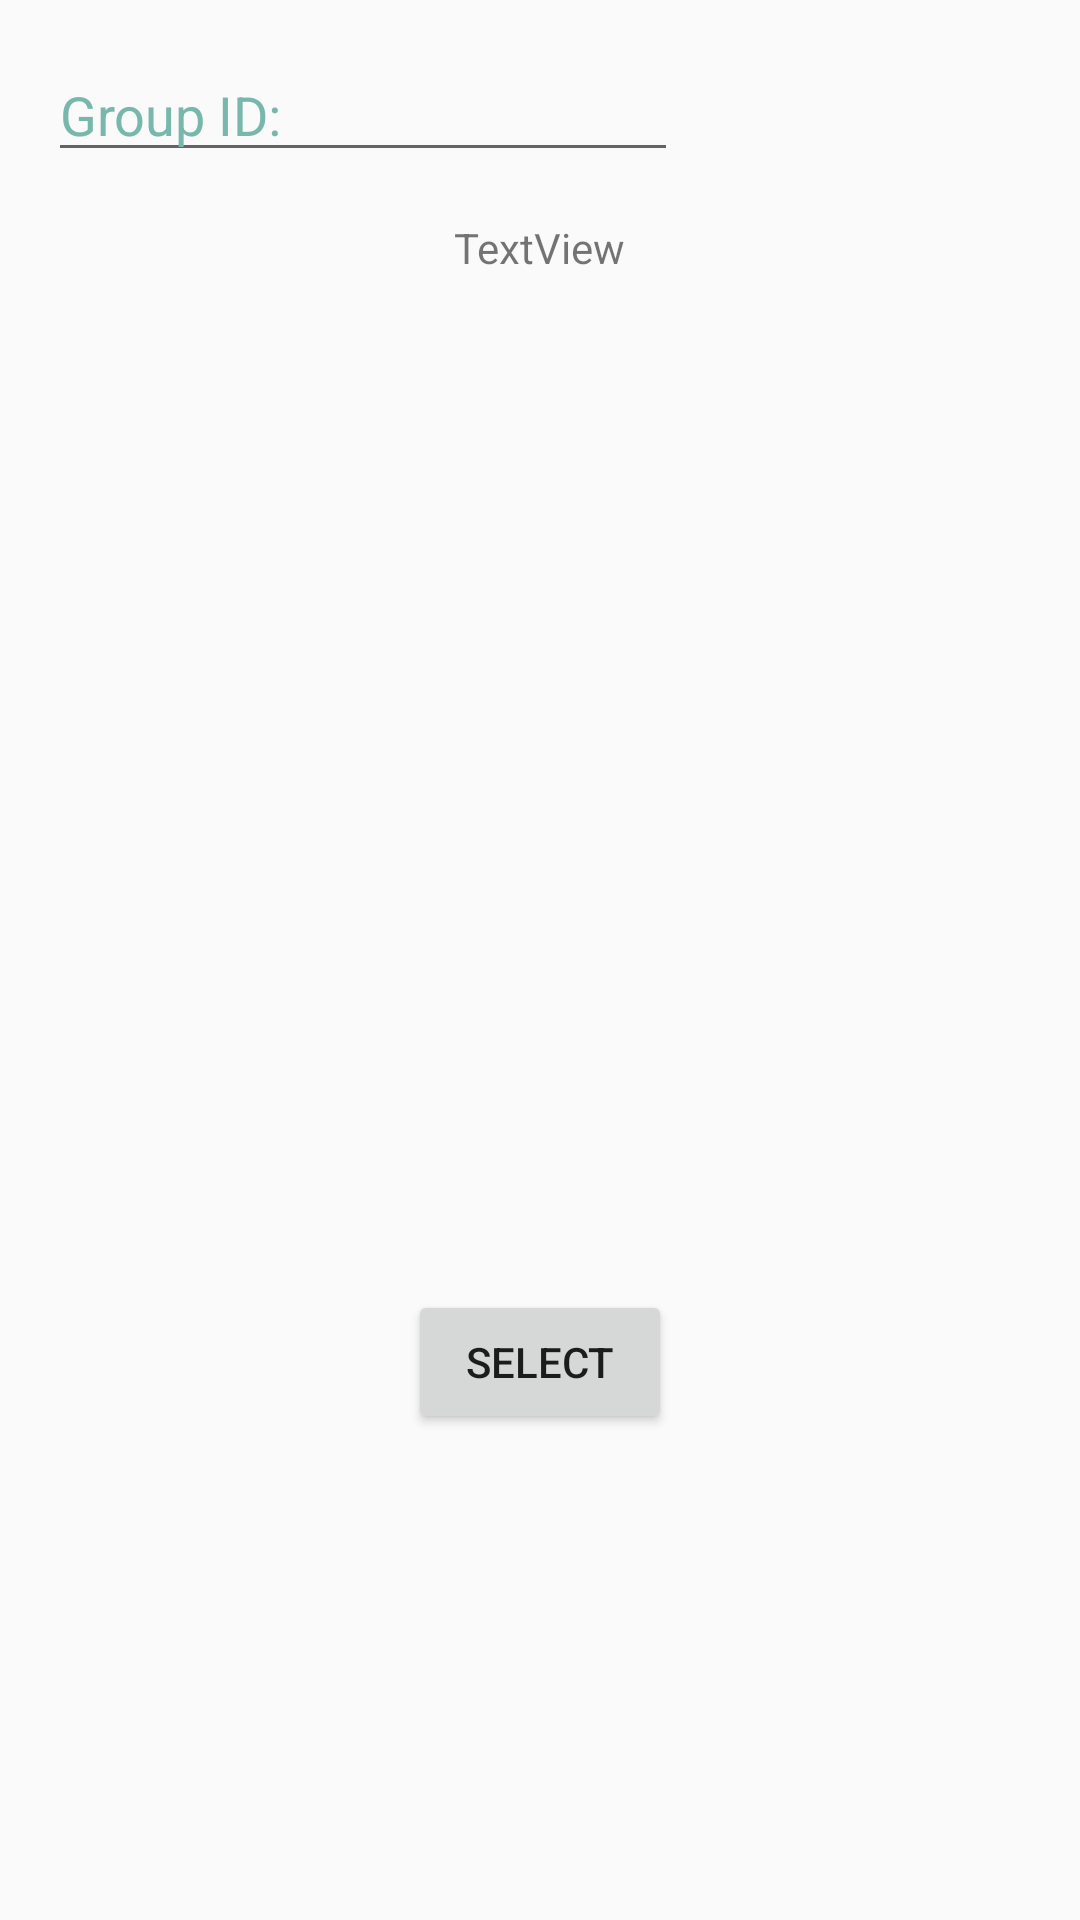

The Android layout XML behind this screen, and the referenced resources:
<!-- AndroidManifest.xml: application theme AppTheme -->
<!-- res/layout/activity_delete_group.xml -->
<?xml version="1.0" encoding="utf-8"?>
<RelativeLayout xmlns:android="http://schemas.android.com/apk/res/android"
xmlns:tools="http://schemas.android.com/tools"

android:layout_width="match_parent"
android:layout_height="match_parent"
android:paddingBottom="@dimen/activity_vertical_margin"
android:paddingLeft="@dimen/activity_horizontal_margin"
android:paddingRight="@dimen/activity_horizontal_margin"
android:paddingTop="@dimen/activity_vertical_margin"
tools:context="com.group.DeleteGroup">

<TextView
    android:text="TextView"
    android:layout_width="wrap_content"
    android:layout_height="wrap_content"
    android:layout_alignParentTop="true"
    android:layout_centerHorizontal="true"
    android:layout_marginTop="57dp"
    android:id="@+id/textView6" />

<TextView
    android:text=""
    android:layout_width="wrap_content"
    android:layout_height="wrap_content"
    android:layout_below="@+id/textView6"
    android:layout_alignRight="@+id/textView6"
    android:layout_alignEnd="@+id/textView6"
    android:layout_marginTop="43dp"
    android:id="@+id/textView7" />

<EditText
    android:layout_width="wrap_content"
    android:layout_height="wrap_content"
    android:inputType="numberDecimal|numberSigned"
    android:ems="10"
    android:id="@+id/editTextid"
    android:hint="Group ID:"
    android:layout_below="@+id/editText"
    android:layout_alignParentLeft="true"
    android:layout_alignParentRight = "true"
    android:layout_alignParentStart="true"
    android:textColorHint="#78b7ac"
    />


<Button
    android:id="@+id/buttonDelete"
    android:layout_width="wrap_content"
    android:layout_height="wrap_content"
    android:layout_alignParentBottom="true"
    android:layout_centerHorizontal="true"
    android:layout_marginBottom="146dp"
    android:text="Select" />
</RelativeLayout>
<!-- resources referenced by this layout -->
<resources>
  <dimen name="activity_horizontal_margin">16dp</dimen>
  <dimen name="activity_vertical_margin">16dp</dimen>
  <style name="AppTheme" parent="Theme.AppCompat.Light">
          
      </style>
</resources>
